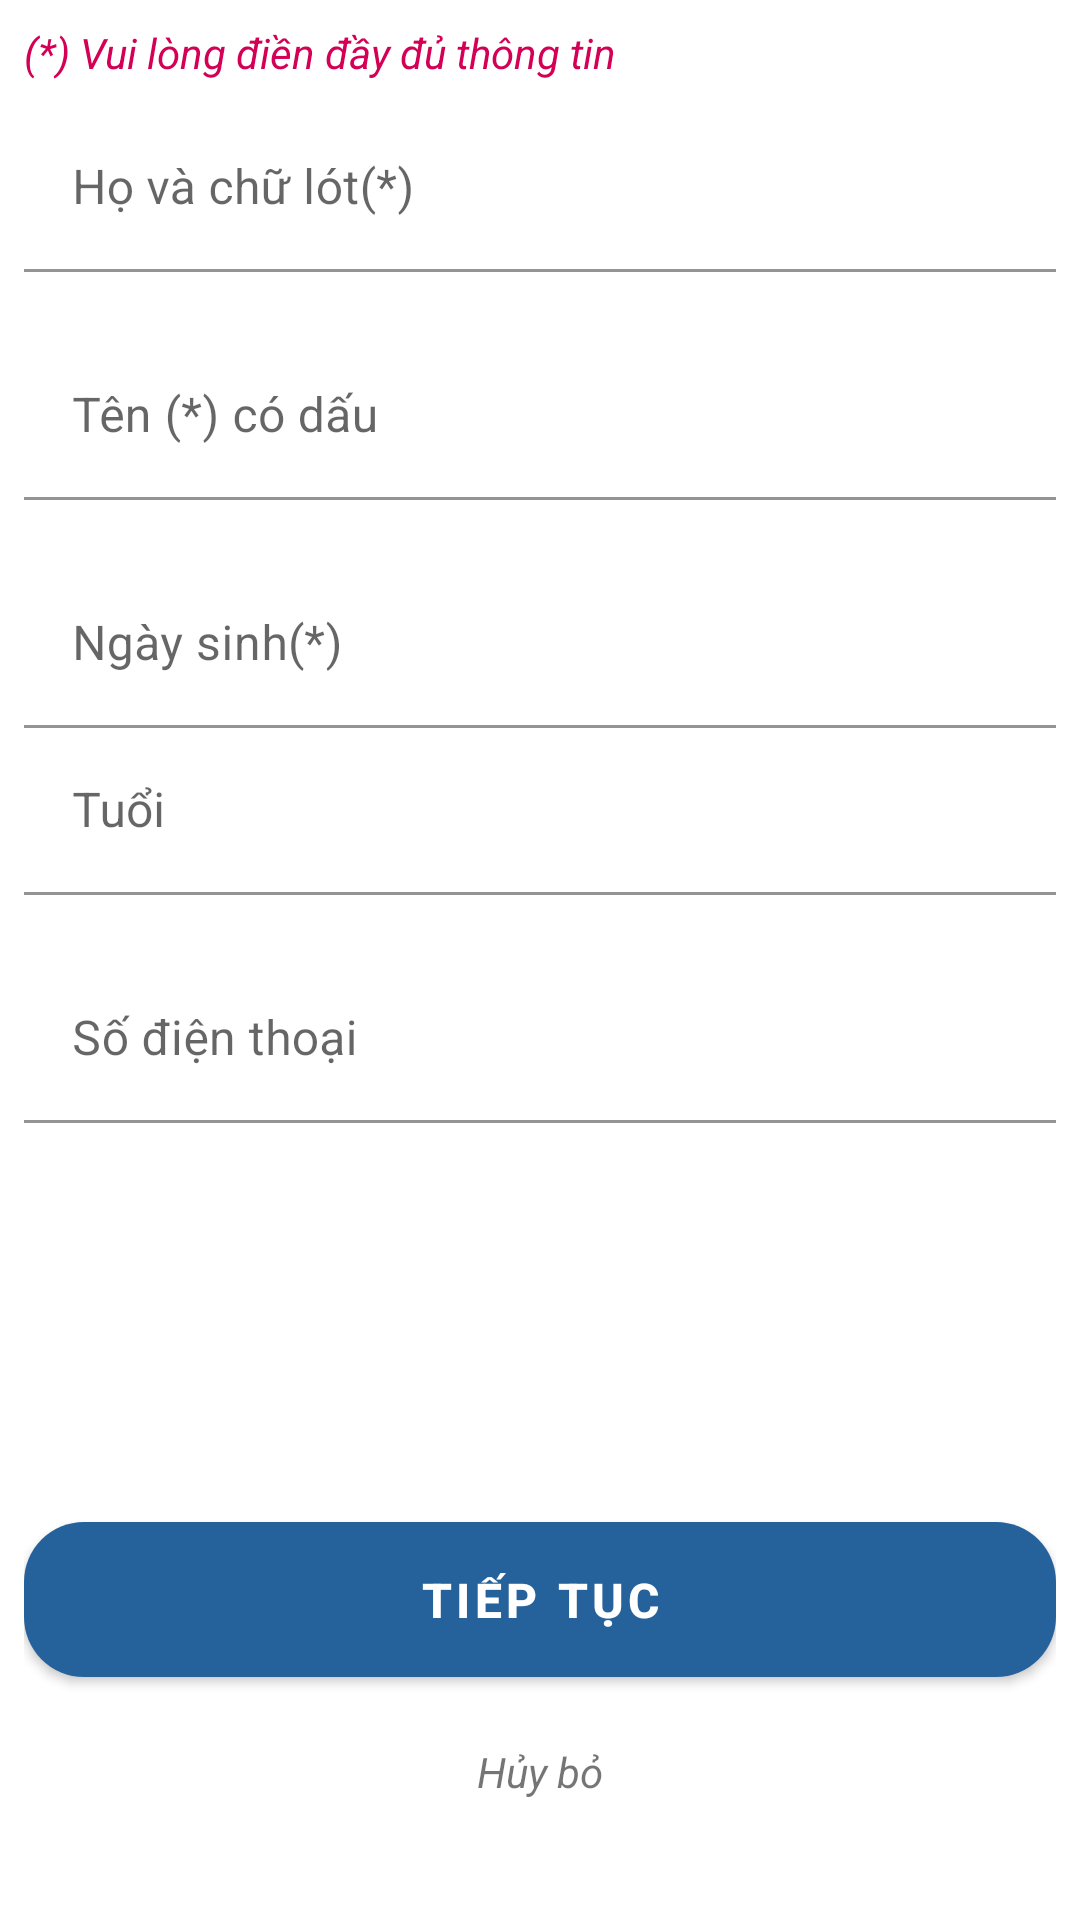

Reconstruct the res/layout file that produces this screen, plus the resources it refers to.
<!-- AndroidManifest.xml: application theme Theme.DatLichKham -->
<!-- res/layout/activity_cap_nhat_thong_tin.xml -->
<?xml version="1.0" encoding="utf-8"?>
<androidx.constraintlayout.widget.ConstraintLayout xmlns:android="http://schemas.android.com/apk/res/android"
    xmlns:app="http://schemas.android.com/apk/res-auto"
    xmlns:tools="http://schemas.android.com/tools"
    android:layout_width="match_parent"
    android:layout_height="match_parent"
    android:padding="8dp"
    tools:context=".CapNhatThongTinActivity">

    <TextView
        android:id="@+id/textView3"
        android:layout_width="wrap_content"
        android:layout_height="wrap_content"
        android:layout_weight="1"
        android:text="(*) Vui lòng điền đầy đủ thông tin"
        android:textColor="@color/red"
        android:textStyle="italic"
        app:layout_constraintStart_toStartOf="parent"
        app:layout_constraintTop_toTopOf="parent" />

    <com.google.android.material.textfield.TextInputLayout
        android:id="@+id/til_ho_capNhatActivity"
        android:layout_width="match_parent"
        android:layout_height="wrap_content"
        android:layout_marginTop="8dp"
        app:layout_constraintEnd_toEndOf="parent"
        app:layout_constraintStart_toStartOf="parent"
        app:layout_constraintTop_toBottomOf="@+id/textView3"
        app:errorEnabled="true" >

        <com.google.android.material.textfield.TextInputEditText
            android:layout_width="match_parent"
            android:layout_height="wrap_content"
            android:hint="Họ và chữ lót(*)"
            android:inputType="text"
            android:background="@android:color/transparent" />
    </com.google.android.material.textfield.TextInputLayout>

    <com.google.android.material.textfield.TextInputLayout
        android:id="@+id/til_ten_capNhatActivity"
        android:layout_width="match_parent"
        android:layout_height="wrap_content"
        app:layout_constraintTop_toBottomOf="@+id/til_ho_capNhatActivity"
        app:errorEnabled="true">

        <com.google.android.material.textfield.TextInputEditText
            android:layout_width="match_parent"
            android:layout_height="wrap_content"
            android:hint="Tên (*) có dấu"
            android:background="@android:color/transparent"/>
    </com.google.android.material.textfield.TextInputLayout>

    <com.google.android.material.textfield.TextInputLayout
        android:id="@+id/til_birtday_capNhatActivity"
        android:layout_width="match_parent"
        android:layout_height="wrap_content"
        app:layout_constraintTop_toBottomOf="@+id/til_ten_capNhatActivity">

        <com.google.android.material.textfield.TextInputEditText
            android:layout_width="match_parent"
            android:layout_height="wrap_content"
            android:hint="Ngày sinh(*)"
            android:background="@android:color/transparent"/>
    </com.google.android.material.textfield.TextInputLayout>

    <com.google.android.material.textfield.TextInputLayout
        android:id="@+id/til_age_capNhatActivity"
        android:layout_width="match_parent"
        android:layout_height="wrap_content"
        app:layout_constraintTop_toBottomOf="@+id/til_birtday_capNhatActivity"
        app:errorEnabled="true">

        <com.google.android.material.textfield.TextInputEditText
            android:layout_width="match_parent"
            android:layout_height="wrap_content"
            android:hint="Tuổi"
            android:background="@android:color/transparent"/>
    </com.google.android.material.textfield.TextInputLayout>

    <com.google.android.material.textfield.TextInputLayout
        android:id="@+id/til_phone_capNhatActivity"
        android:layout_width="match_parent"
        android:layout_height="wrap_content"
        app:layout_constraintTop_toBottomOf="@+id/til_age_capNhatActivity"
        app:errorEnabled="true">

        <com.google.android.material.textfield.TextInputEditText
            android:layout_width="match_parent"
            android:layout_height="wrap_content"
            android:hint="Số điện thoại"
            android:background="@android:color/transparent"/>
    </com.google.android.material.textfield.TextInputLayout>

    <TextView
        android:id="@+id/textView4"
        android:layout_width="wrap_content"
        android:layout_height="wrap_content"
        android:layout_marginBottom="32dp"
        android:text="Hủy bỏ"
        android:textStyle="italic"
        app:layout_constraintBottom_toBottomOf="parent"
        app:layout_constraintEnd_toEndOf="parent"
        app:layout_constraintStart_toStartOf="parent" />

    <com.google.android.material.button.MaterialButton
        android:id="@+id/btn_ok_capNhatActivity"
        android:layout_width="match_parent"
        android:layout_height="wrap_content"
        android:layout_marginBottom="16dp"
        android:padding="15dp"
        android:text="TIẾP TỤC"
        android:textStyle="bold"
        android:textSize="16sp"
        app:cornerRadius="20dp"
        app:layout_constraintBottom_toTopOf="@+id/textView4"
        app:layout_constraintEnd_toEndOf="parent"
        app:layout_constraintStart_toStartOf="parent" />
</androidx.constraintlayout.widget.ConstraintLayout>
<!-- resources referenced by this layout -->
<resources>
  <color name="red">#D30056</color>
  <style name="Theme.DatLichKham" parent="Theme.MaterialComponents.Light.DarkActionBar">
          
          <item name="colorPrimary">@color/purple_500</item>
          <item name="colorPrimaryVariant">@color/black</item>
          <item name="colorOnPrimary">@color/white</item>
          
          <item name="colorSecondary">@color/teal_200</item>
          <item name="colorSecondaryVariant">@color/teal_700</item>
          <item name="colorOnSecondary">@color/black</item>
          
          <item name="android:statusBarColor" tools:targetApi="l">@color/purple_500</item>
          
      </style>
  <color name="purple_500">#25629C</color>
  <color name="black">#FF000000</color>
  <color name="white">#FFFFFFFF</color>
  <color name="teal_200">#FF03DAC5</color>
  <color name="teal_700">#FF018786</color>
</resources>
